Image classification data set "100_whole_foods" (PaingLinHtike/Nutrify on GitHub). Class labels (100): almonds, apple, apricot fruit, asparagus, avocado, bacon, bagel, banana, beef meat, beetroot, bell pepper, black beans, blackberries, blueberries, bread, broccoli, brown rice, butter, cabbage, cantaloupe melon, carrots, cashews, cauliflower, celery, cheddar cheese, cherries, chia seeds, chicken breast, chicken thigh, chicken wings, chickpeas, coconut, cod fish, corn, crab, cucumber, dates fruit, duck breast, egg, eggplant, figs fruit, garlic, grapefruit, grapes, green beans, ham, honey, kidney beans, kiwi fruit, lamb chop, lentils, lettuce, lobster, mango fruit, milk, mozzarella cheese, mushrooms, noodles, oats, onion, orange fruit, papaya fruit, pasta, peach fruit, peanut butter, peanuts, pear fruit, peas, pineapple, pistachios, plum fruit, pomegranate, popcorn, pork chop, potato, pumpkin, pumpkin seeds, radish, raspberries, rice, salmon fish, sardines, sesame seeds, shrimp, soybeans, spinach, squid, strawberries, sunflower seeds, sweet potato, tilapia fish, tofu, tomato, tuna fish, turkey breast, turnip, walnuts, watermelon, yogurt, zucchini.

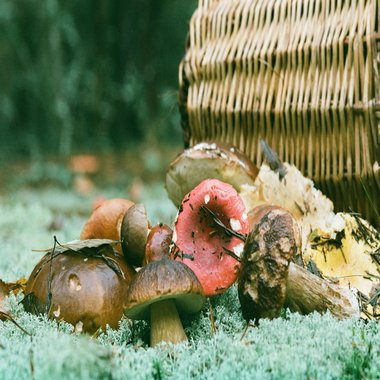
Label: mushrooms

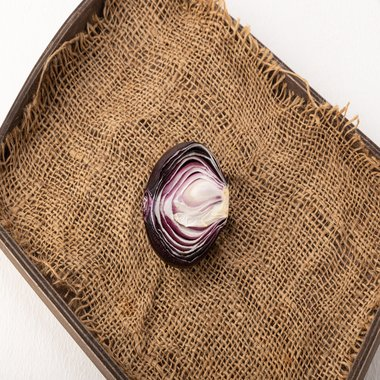
Label: onion

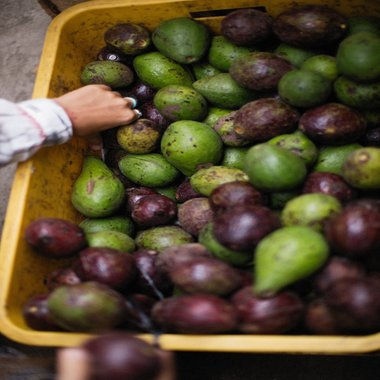
Label: avocado

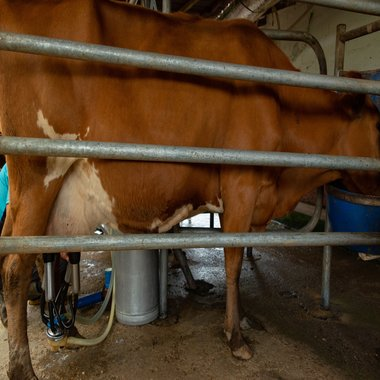
Label: milk

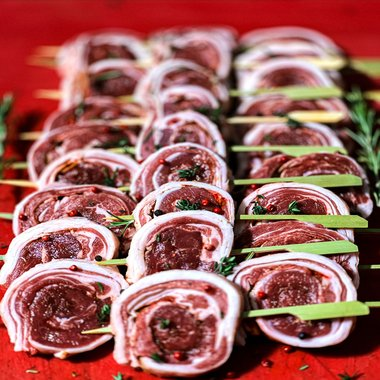
Label: bacon

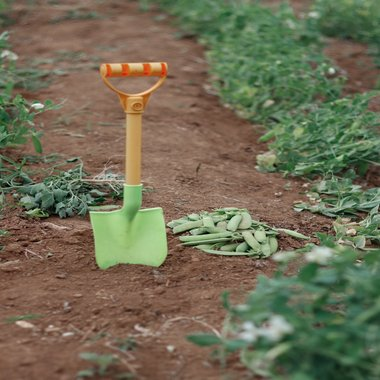
Label: peas
